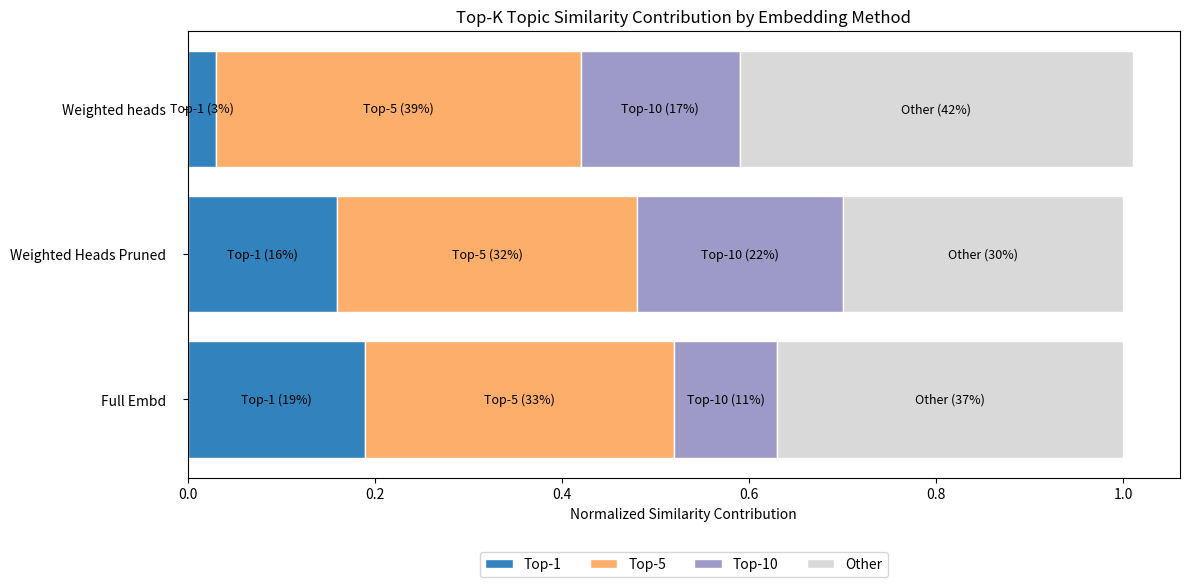

Recreate this plot in Python.
import matplotlib.pyplot as plt
import pandas as pd
import numpy as np

methods = ['Full Embd', 'Weighted Heads Pruned', 'Weighted heads']
categories = ['Top-1', 'Top-5', 'Top-10', 'Other']

# Simulated normalized similarity contribution for each category (must sum to 1 per method)
scores = [
    [0.19, 0.33, 0.11, 0.37],  # Average Pooling
    [0.16, 0.32, 0.22, 0.30],     # Weighted Pooling - with 0s
    [0.03, 0.39, 0.17, 0.42]    # Weighted Pooling
]

# Create a horizontal stacked bar chart
fig, ax = plt.subplots(figsize=(12, 6))

# Position for each bar
y_pos = np.arange(len(methods))

# Accumulator for stacking
left = np.zeros(len(methods))

# Colors for segments (use different colors for each topic)
colors = plt.cm.tab20c(np.linspace(0, 1, 4))

for i in range(len(categories)):
    values = [scores[j][i] for j in range(len(methods))]
    labels = [categories[i]] * len(methods)
    ax.barh(y_pos, values, left=left, color=colors[i], edgecolor='white', label=categories[i])
    
    # Annotate with category names
    for j in range(len(methods)):
        ax.text(left[j] + values[j]/2, y_pos[j], f"{categories[i]} ({values[j]*100:.0f}%)",
                ha='center', va='center', fontsize=9, color='black')
    
    # Update stacking
    left += values

# Y-axis labels
ax.set_yticks(y_pos)
ax.set_yticklabels(methods)
ax.set_xlabel('Normalized Similarity Contribution')
ax.set_title('Top-K Topic Similarity Contribution by Embedding Method')
ax.tick_params(axis='y', pad=12)
ax.legend(loc='upper center', bbox_to_anchor=(0.5, -0.15), ncol=4)

plt.tight_layout()
plt.savefig("fineweb_topk.png", dpi=300, bbox_inches="tight")
plt.show()